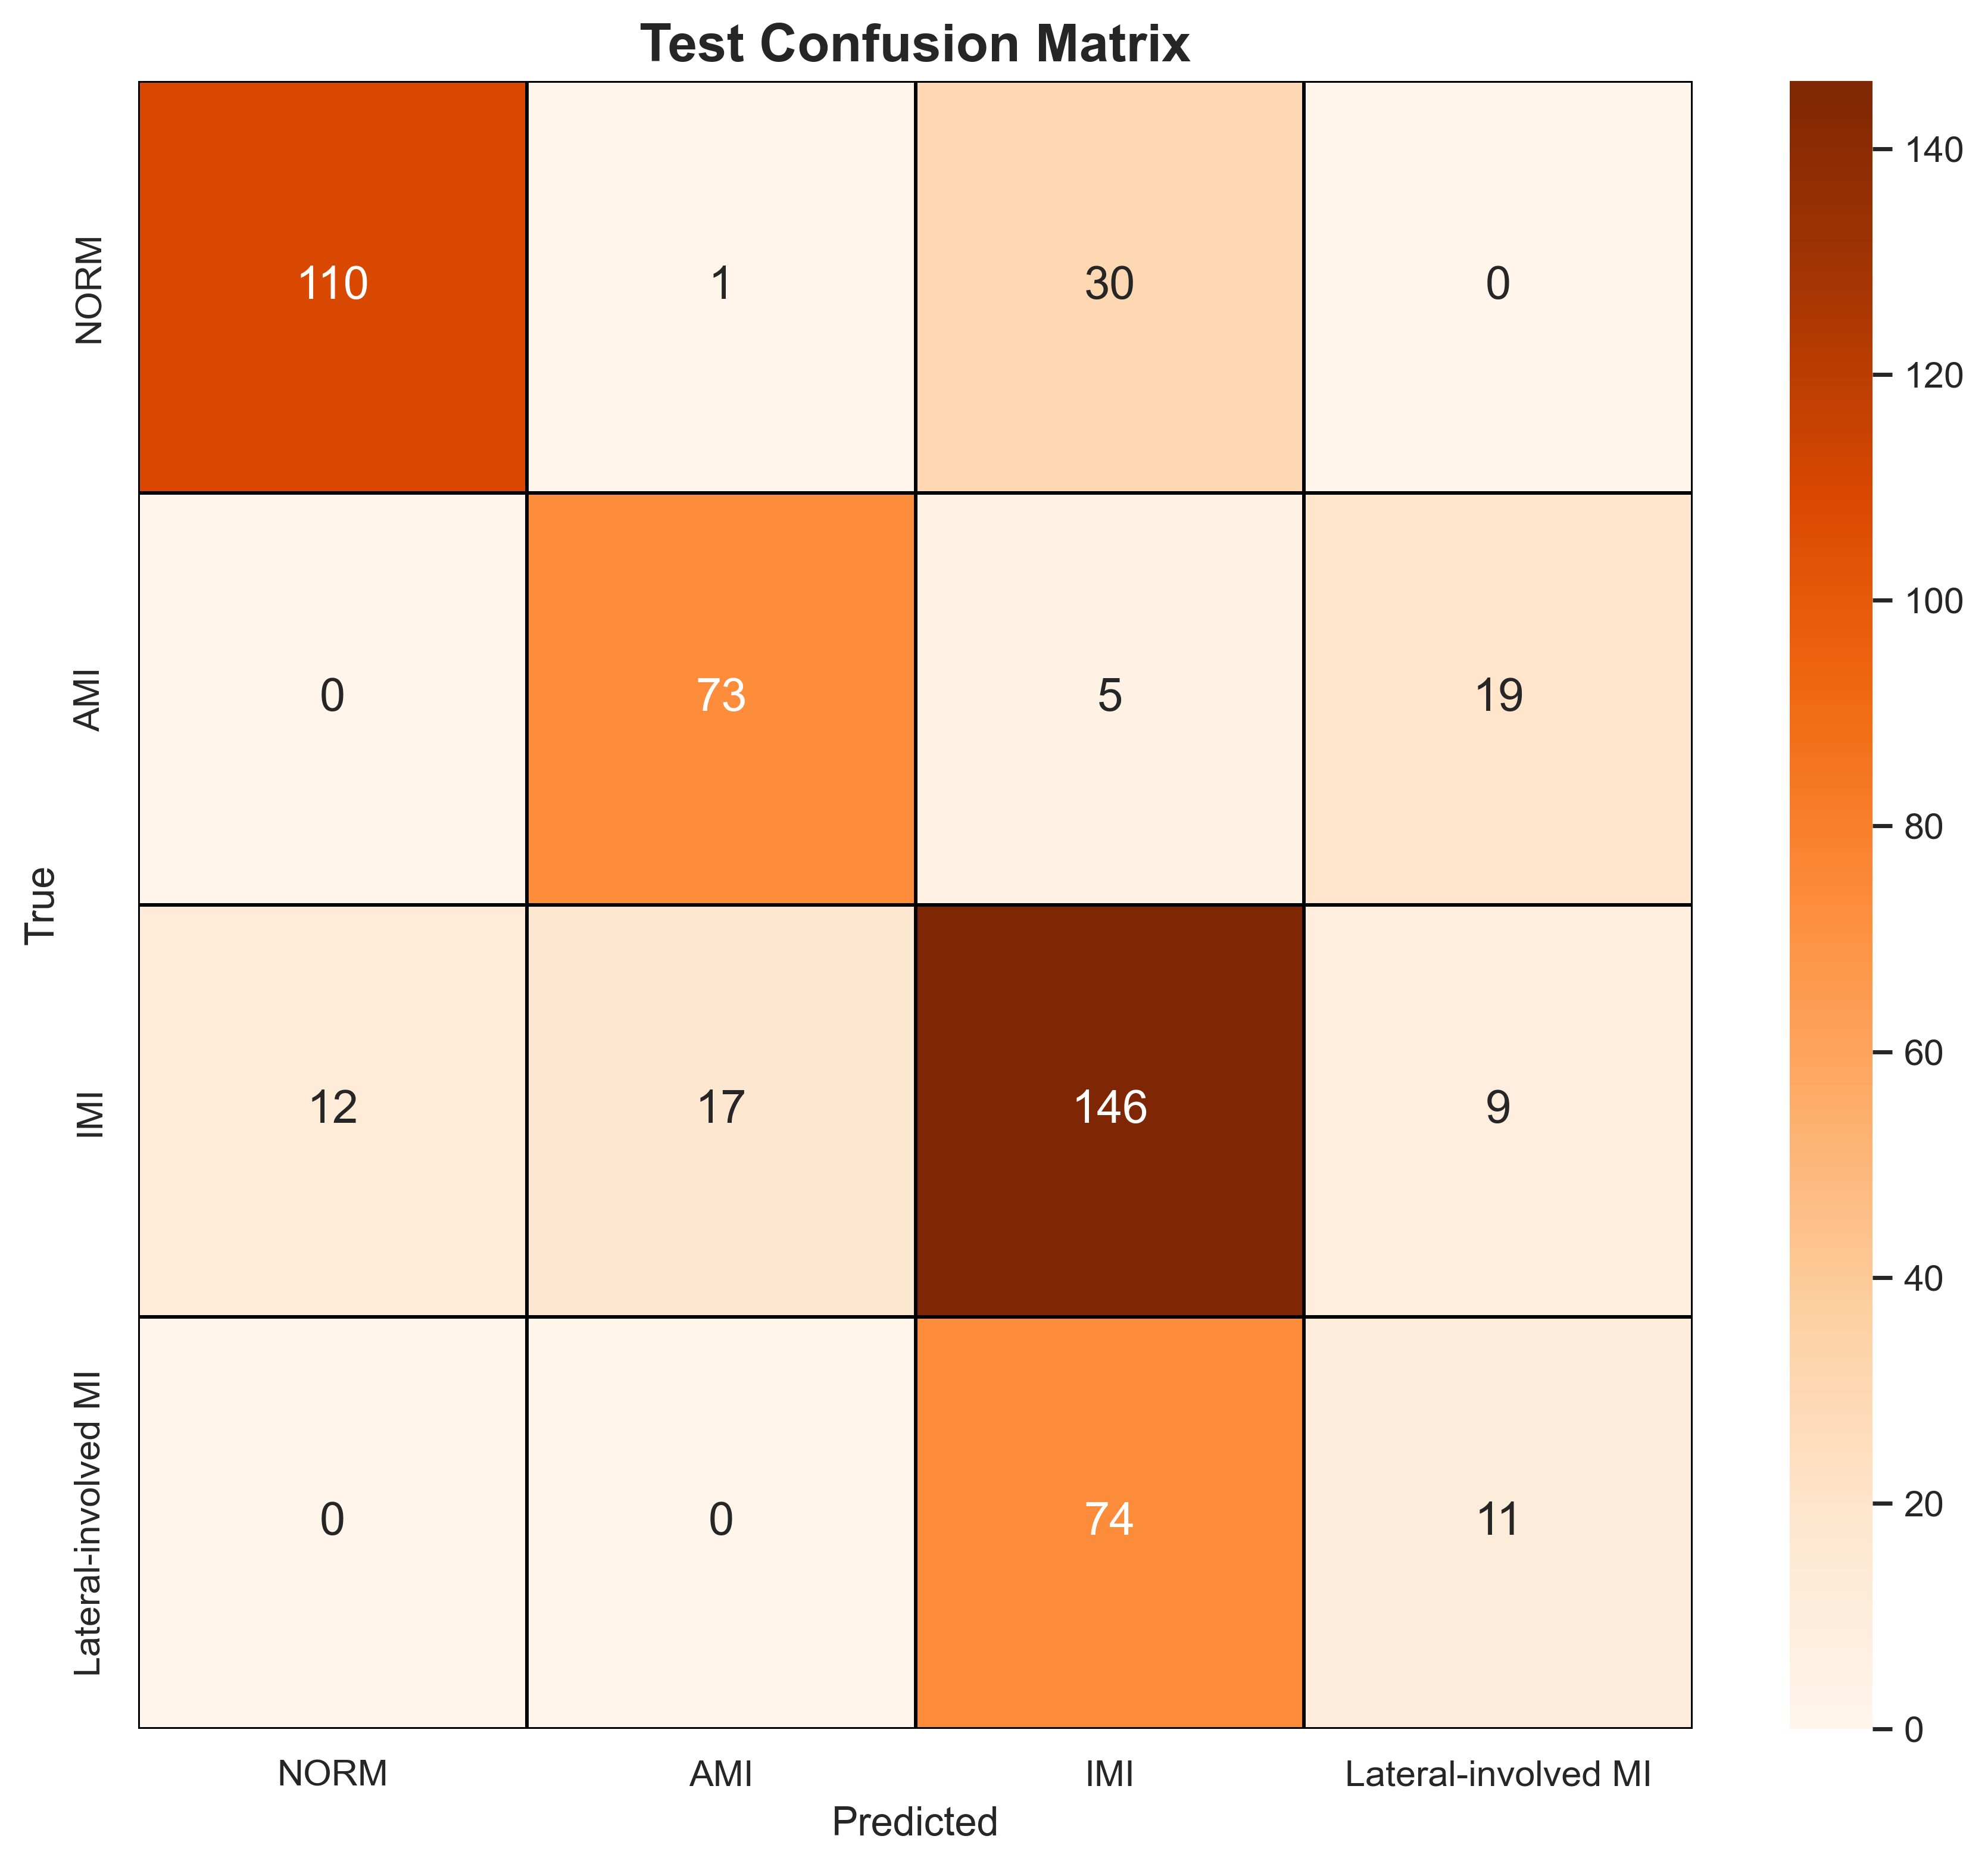

Source data for this figure (header and first rows):
, NORM, AMI, IMI, Lateral-involved MI
NORM, 110, 1, 30, 0
AMI, 0, 73, 5, 19
IMI, 12, 17, 146, 9
Lateral-involved MI, 0, 0, 74, 11
